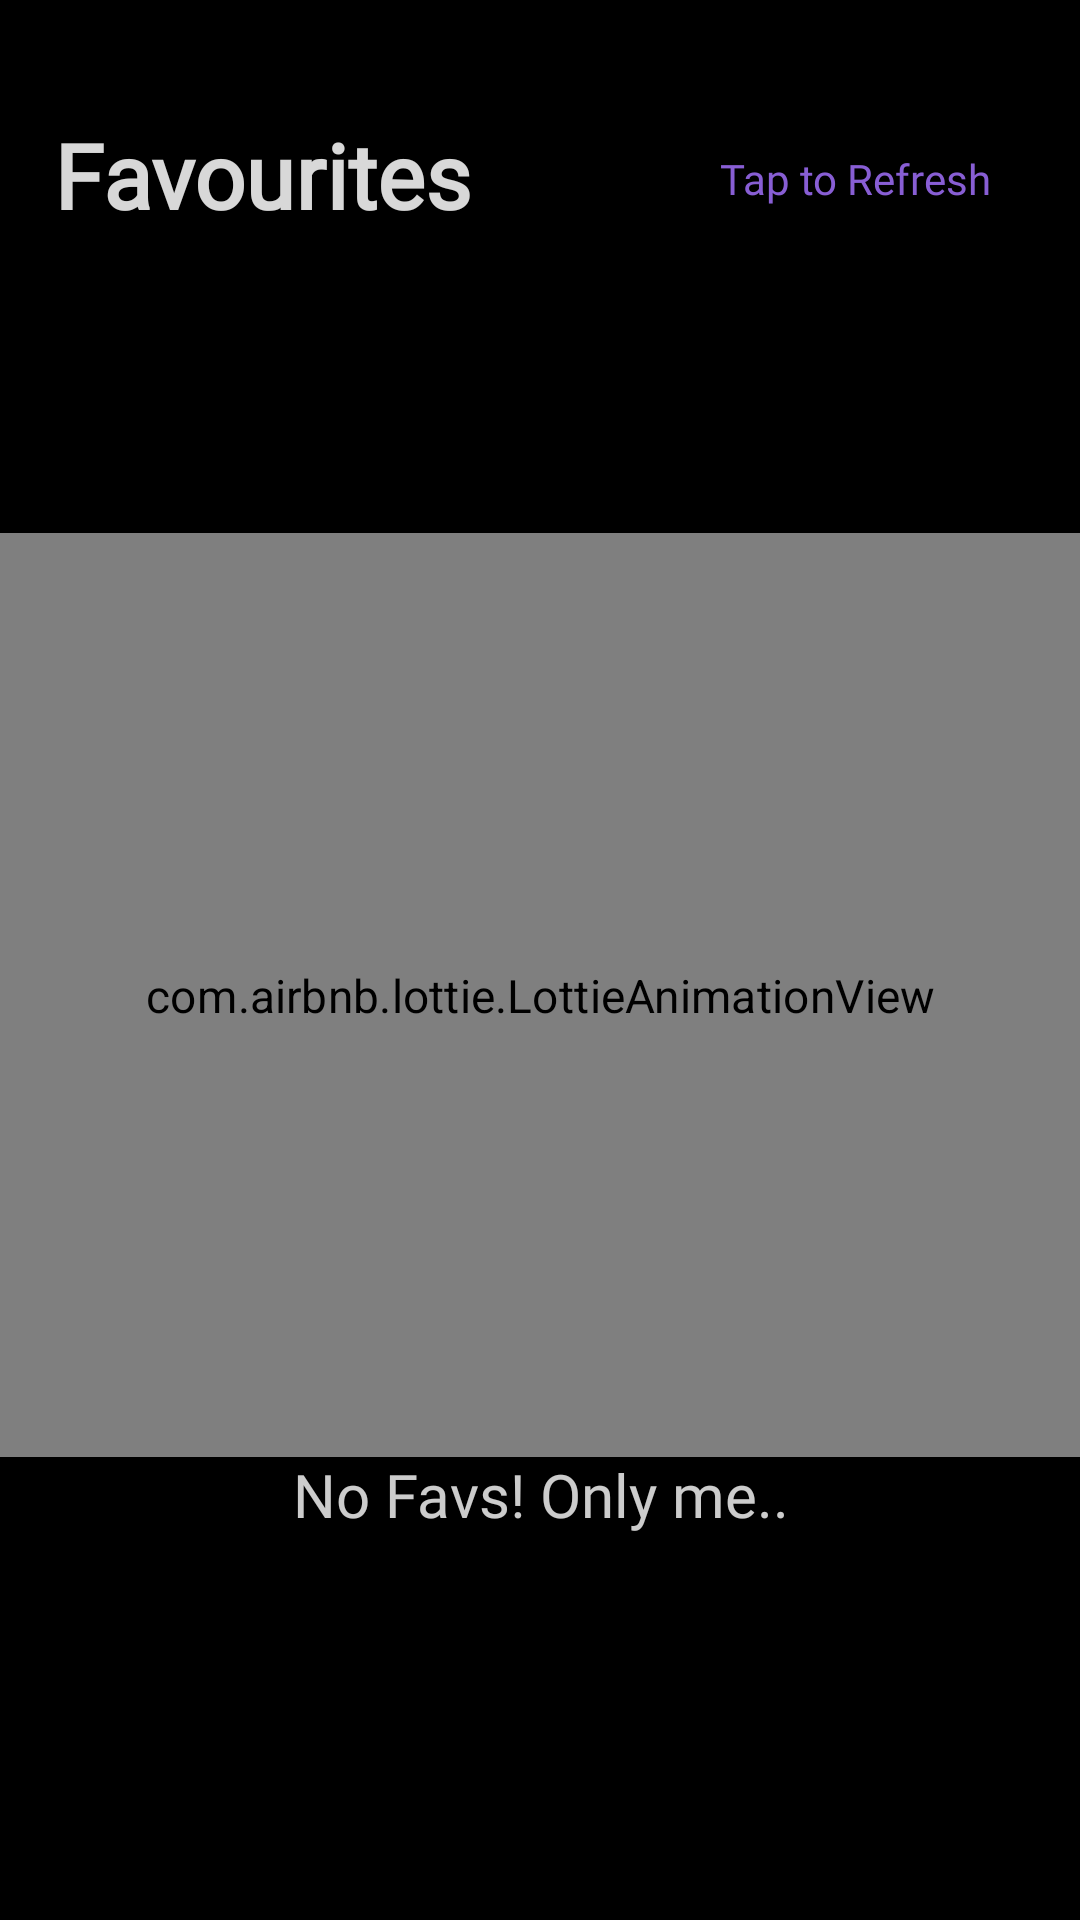

Produce the Android XML layout that renders to this screen, including the resource entries it uses.
<!-- AndroidManifest.xml: application theme AppTheme -->
<!-- res/layout/fav_fragment.xml -->
<LinearLayout
	xmlns:android="http://schemas.android.com/apk/res/android"
	xmlns:app="http://schemas.android.com/apk/res-auto"
	xmlns:tools="http://schemas.android.com/tools"
	android:layout_width="match_parent"
	android:background="@color/bg_color"
	android:layout_height="match_parent"
	android:orientation="vertical">

	<RelativeLayout
		android:layout_width="match_parent"
		android:layout_height="match_parent">


		<LinearLayout

			android:orientation="vertical"
			android:id="@+id/bg"
			android:layout_width="match_parent"
			android:layout_height="match_parent"
			android:gravity="center_horizontal"

			android:layout_gravity="center_vertical">



			<LinearLayout

				android:clipToPadding="true"
				android:paddingTop="30dp"
				android:background="@color/bottom_navigation_color"
				android:alpha="0.85"
				android:layout_width="match_parent"
				android:layout_height="wrap_content">
				<TextView

					android:fontFamily="@font/dmsansbold"
					android:id="@+id/title"
					android:layout_width="wrap_content"
					android:layout_height="wrap_content"
					android:layout_marginLeft="10dp"
					android:layout_marginTop="15dp"
					android:layout_gravity="start"
					android:paddingTop="8dp"
					android:paddingStart="8dp"
					android:text="Favourites"
					android:textSize="30sp"
					android:textStyle="bold"
					android:textColor="#FFFFFF" />

				<TextView
					android:visibility="visible"
					android:paddingTop="20dp"
					android:textSize="14dp"
					android:fontFamily="@font/dmsansbold"
					android:paddingRight="30dp"
					android:gravity="right"
					android:id="@+id/refresh2"
					android:textColor="#A16FFB"
					android:text="Tap to Refresh"
					android:layout_width="match_parent"
					android:layout_height="wrap_content">

				</TextView>
			</LinearLayout>


			<LinearLayout
				android:gravity="center"
				android:id="@+id/progress"
				android:orientation="vertical"
				android:layout_width="match_parent"
				android:layout_height="match_parent">

				<com.airbnb.lottie.LottieAnimationView
					android:scaleX="1.1"
					android:scaleY="1.1"
					android:layout_width="match_parent"
					android:layout_height="280dp"
					app:lottie_rawRes="@raw/cat_d"
					app:lottie_autoPlay="true"
					app:lottie_loop="true"/>


				<TextView
android:layout_marginBottom="30dp"
					android:alpha="0.8"
					android:id="@+id/msg"
					android:layout_marginTop="13dp"
					android:textColor="#fff"
					android:fontFamily="@font/dmsansmedium"
					android:gravity="center"
					android:textSize="20sp"
					android:text="No Favs! Only me.."
					android:layout_width="match_parent"
					android:layout_height="wrap_content"/>



			</LinearLayout>

			<androidx.swiperefreshlayout.widget.SwipeRefreshLayout
				android:id="@+id/refresh"

				android:layout_width="match_parent"
				android:layout_height="match_parent">
				<androidx.recyclerview.widget.RecyclerView
					android:id="@+id/recyclerview1"
					android:layout_width="match_parent"
					android:layout_height="match_parent"
					android:clipToPadding="false"
					android:paddingLeft="10dp"

					android:paddingRight="10dp"
					android:paddingBottom="90dp"

					android:scrollbars="none" />
			</androidx.swiperefreshlayout.widget.SwipeRefreshLayout>



		</LinearLayout>


	</RelativeLayout>


</LinearLayout>
<!-- resources referenced by this layout -->
<resources>
  <color name="bg_color">#000000</color>
  <color name="bottom_navigation_color">#ED000000</color>
  <style name="AppTheme" parent="Theme.AppCompat.Light.NoActionBar">
  		<item name="colorPrimary">@color/colorPrimary</item>
  		<item name="colorPrimaryDark">@color/colorPrimaryDark</item>
  		<item name="colorAccent">@color/colorAccent</item>
  		<item name="colorControlHighlight">@color/colorControlHighlight</item>
  		<item name="colorControlNormal">@color/colorControlNormal</item>
  
  		
  		<item name="alertDialogTheme">@style/MyAlertDialogTheme</item>
  
  
  	</style>
  <color name="colorPrimary">#000000</color>
  <color name="colorPrimaryDark">#000000</color>
  <color name="colorAccent">#FFFFFF</color>
  <color name="colorControlHighlight">#0E0917</color>
  <color name="colorControlNormal">#3F51B5</color>
  <style name="MyAlertDialogTheme" parent="@android:style/Theme.Material.Light.Dialog.Alert">
  		<item name="android:textAppearanceSmall">@style/MyTextAppearance</item>
  
  	</style>
  <style name="MyTextAppearance" parent="TextAppearance.AppCompat">
  		<item name="android:fontFamily">@font/dmsansmedium</item>
  	</style>
</resources>
